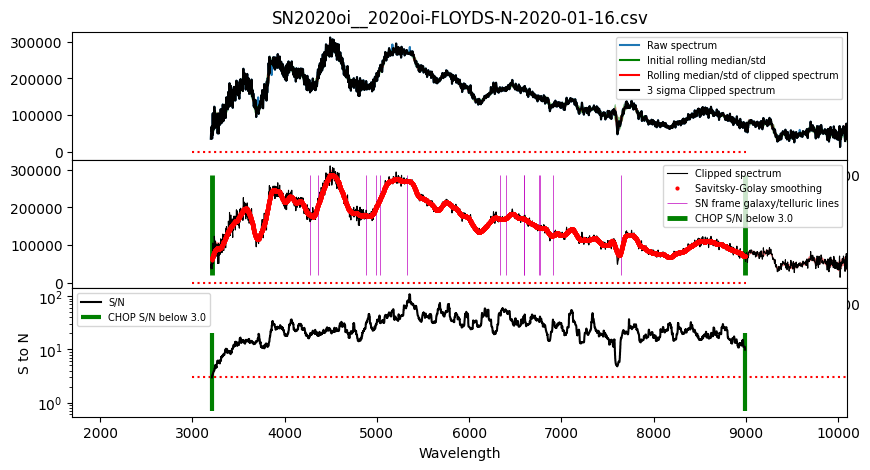

The data file committed next to this chart (first rows):
#wls	flux	flux_err
3212	6.0845e+04	2.0413e+04
3212	6.1678e+04	2.0413e+04
3214	6.2570e+04	2.0413e+04
3214	6.3441e+04	2.0413e+04
3215	6.4240e+04	2.0413e+04
3215	6.5027e+04	2.0413e+04
3217	6.5839e+04	2.0413e+04
3217	6.6635e+04	2.0413e+04
3219	6.7276e+04	2.0413e+04
3219	6.7917e+04	2.0413e+04
3221	6.8454e+04	2.0413e+04
3221	6.9005e+04	2.0413e+04
3222	6.9841e+04	2.0413e+04
3222	7.0654e+04	2.0413e+04
3224	7.1430e+04	2.0413e+04
3224	7.2185e+04	2.0413e+04
3226	7.2677e+04	2.0413e+04
3226	7.3180e+04	2.0313e+04
3228	7.3795e+04	2.0141e+04
3228	7.4407e+04	2.0113e+04
3229	7.5076e+04	2.0185e+04
3229	7.5733e+04	2.0133e+04
3231	7.6574e+04	1.9973e+04
3231	7.7377e+04	1.9977e+04
3233	7.8084e+04	2.0064e+04
3233	7.8762e+04	2.0147e+04
3235	7.9174e+04	2.0287e+04
3235	7.9589e+04	2.0430e+04
3236	8.0104e+04	2.0429e+04
3236	8.0609e+04	2.0419e+04
3238	8.1170e+04	2.0441e+04
3238	8.1713e+04	2.0251e+04
3240	8.2166e+04	2.0008e+04
3240	8.2609e+04	1.9547e+04
3242	8.2912e+04	1.9163e+04
3242	8.3221e+04	1.9124e+04
3243	8.3780e+04	1.9275e+04
3243	8.4313e+04	1.9285e+04
3245	8.4717e+04	1.8931e+04
3245	8.5108e+04	1.8630e+04
3247	8.5677e+04	1.8351e+04
3247	8.6211e+04	1.7918e+04
3249	8.6609e+04	1.7455e+04
3249	8.6987e+04	1.7133e+04
3250	8.7353e+04	1.7838e+04
3250	8.7698e+04	1.8744e+04
3252	8.7929e+04	1.8780e+04
3252	8.8152e+04	1.8880e+04
3254	8.8444e+04	1.8879e+04
3254	8.8717e+04	1.8747e+04
3255	8.8826e+04	1.9091e+04
3255	8.8935e+04	1.9521e+04
3257	8.9138e+04	1.9492e+04
3257	8.9329e+04	1.9485e+04
3259	8.9589e+04	1.9531e+04
3259	8.9829e+04	1.9580e+04
3261	9.0084e+04	1.9572e+04
3261	9.0316e+04	1.9248e+04
3262	9.0301e+04	1.9703e+04
3262	9.0290e+04	1.9641e+04
... 6,576 more rows
